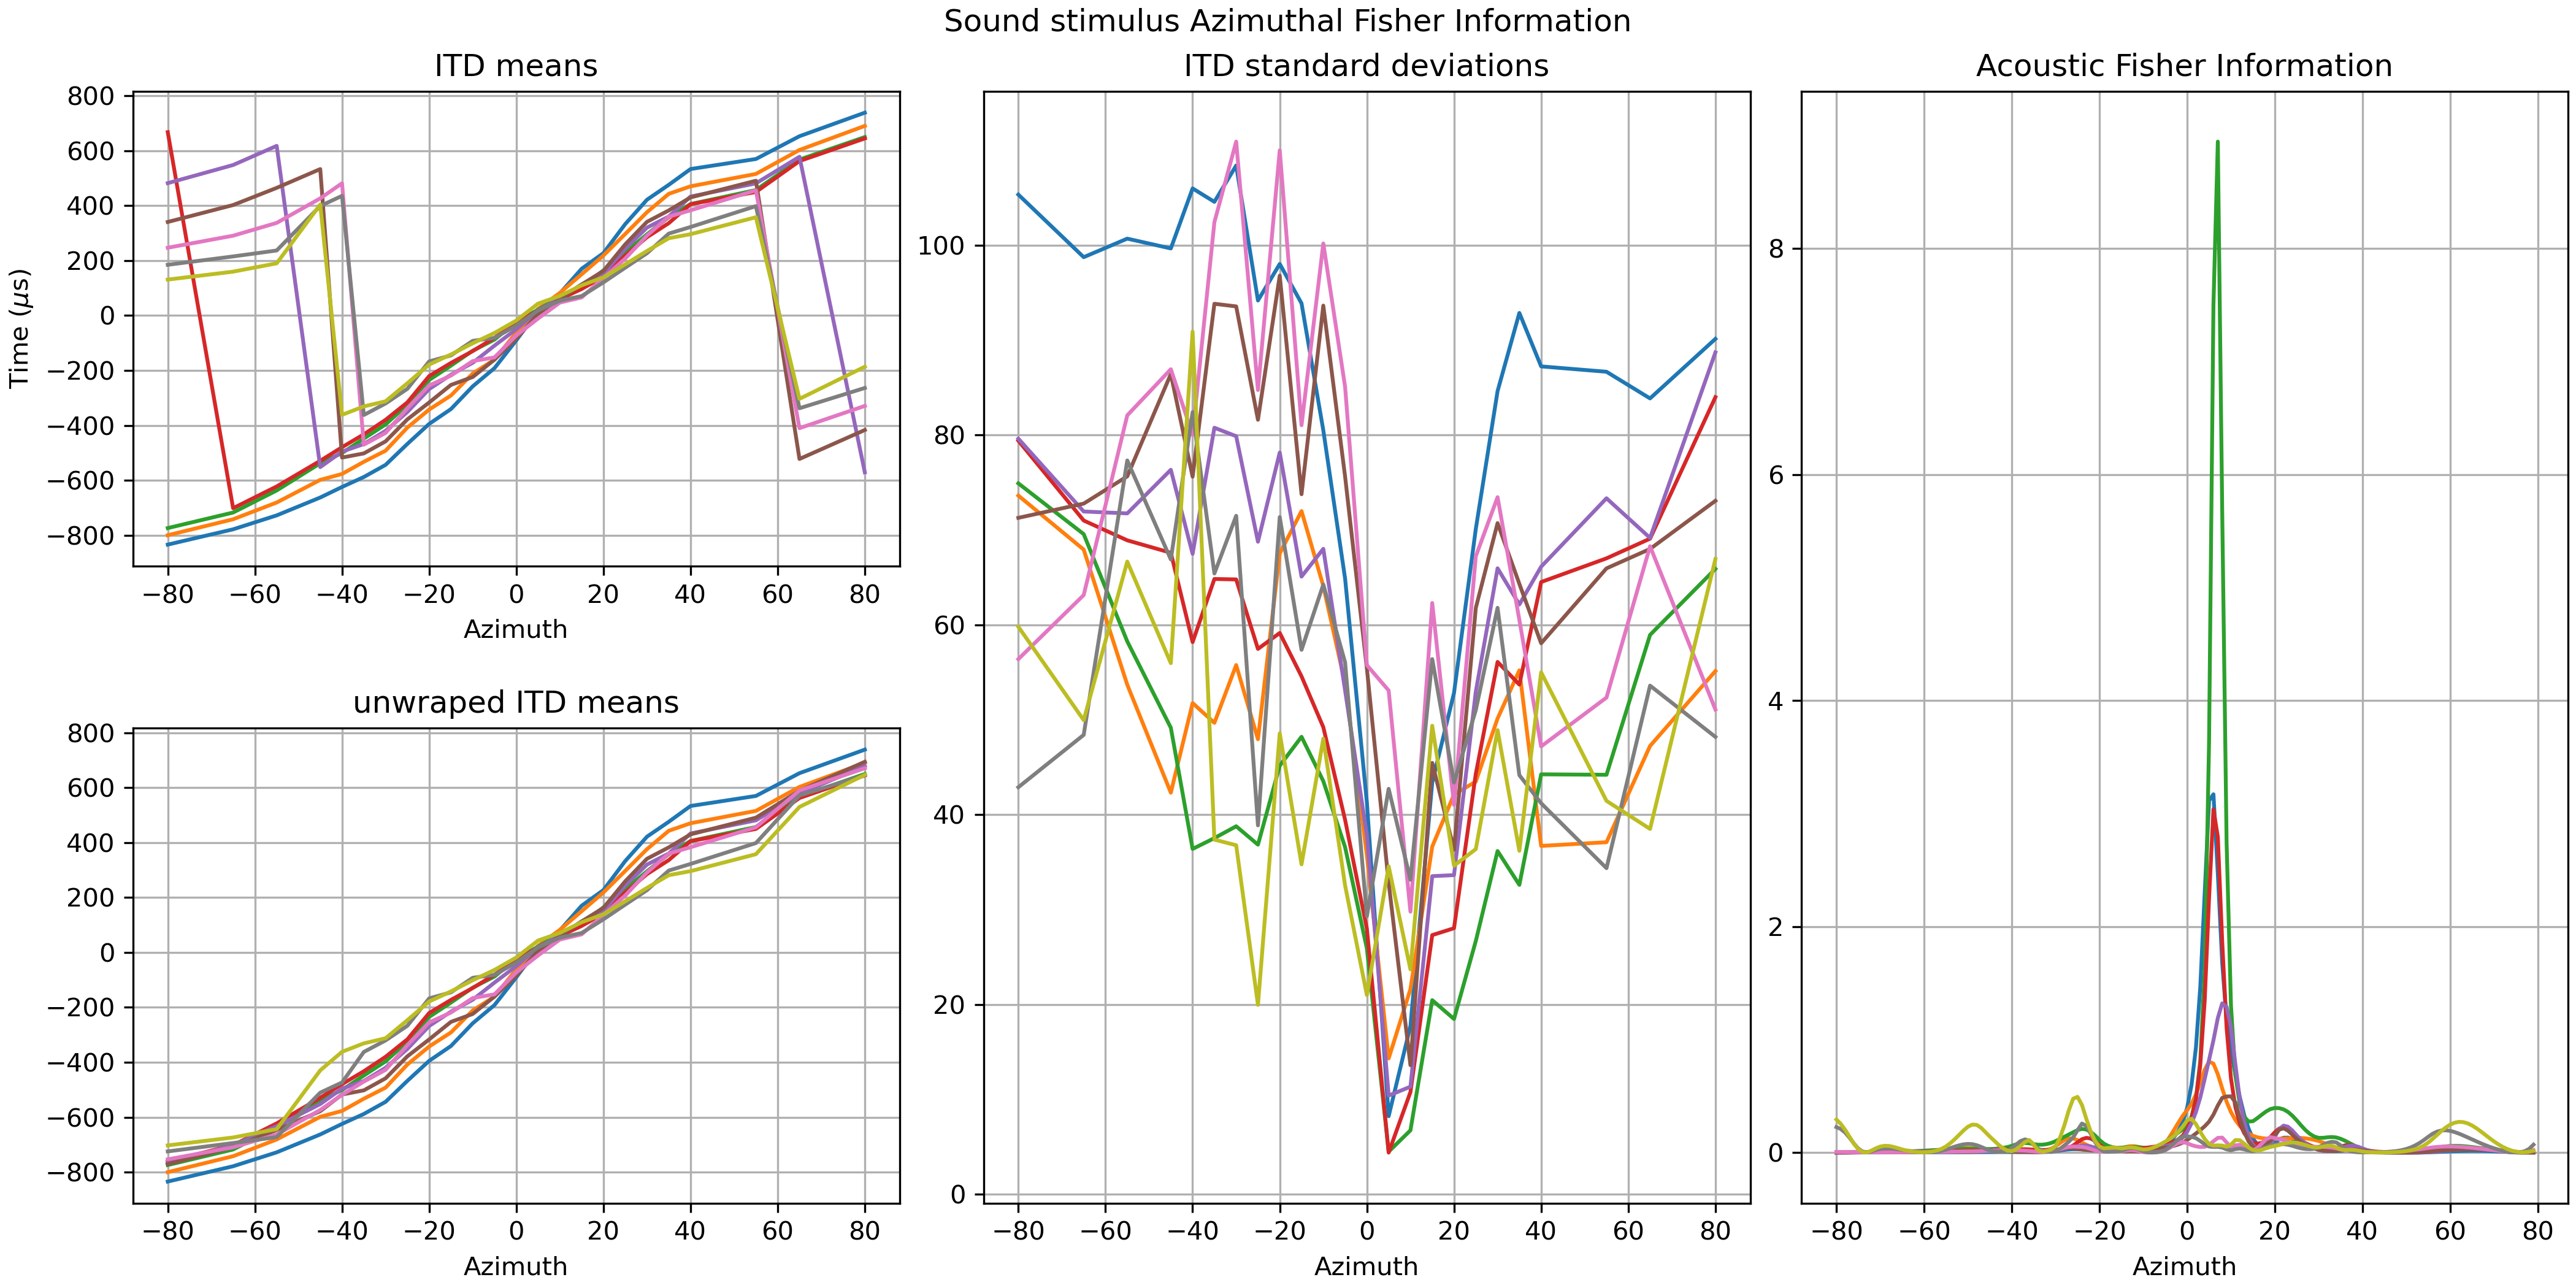

The Python source for this figure:
import subprocess
import numpy as np
import matplotlib.pyplot as plt
import seaborn as sb
from tqdm import tqdm
import pickle
import urllib
from multiprocessing import Pool, cpu_count
from itertools import repeat as irepeat
from time import time as pytime

from scipy.optimize import minimize as sci_minimize
from scipy.optimize import basinhopping
from scipy.integrate import quad
from scipy import interpolate
from scipy.io import loadmat
from scipy.stats import circmean, circstd, spearmanr
from scipy.signal import hilbert, convolve

#!pip install brian2hears
from brian2 import *
from brian2hears import *

def load_cipic(filename='./hrir_final.mat'):
  return loadmat(filename)

def download_matsound():
  url = "https://raw.githubusercontent.com/mamebios/neural_optimization/master/demo_FIacustico/y.mat"
  f = urllib.request.urlopen(url)
  with open('y.mat', 'wb') as data:
    data.write(f.read())

def load_soundmat(filename='y.mat'):
  return loadmat(filename)

def wrapToPi(x):
  return (x+np.pi)%(2*np.pi)-np.pi

def ipd2itd(ipd, freq):
  return ipd/(freq*2*np.pi)

def itd2ipd(itd, freq):
  return itd*(2*np.pi*freq)

def plotAcousticFI(azims, azimuths, freqs, itd_means, itd_means_unwp, itd_stds, fisher_info):
    fig, axd = plt.subplot_mosaic([['upper left', 'center', 'right'],
                               ['lower left', 'center', 'right']],
                              figsize=(14, 7), layout="constrained")
    for k, ax in axd.items():
        if k == 'upper left':
            for i in range(len(freqs)):
                ax.plot(azims, itd_means[:, i]*1e6, '-', label=freqs[i])
            ax.set_title('ITD means')
            ax.set_ylabel(r'Time ($\mu$s)')
            ax.set_xlabel('Azimuth')
            #ax.legend()
            ax.grid()

        elif k == 'lower left':
            for i in range(len(freqs)):
                ax.plot(azims, itd_means_unwp[:, i], '-', label=freqs[i])
            ax.set_title('unwraped ITD means')
            #ax.ylabel(r'Time ($\mu$s)')
            ax.set_xlabel('Azimuth')
            #ax.legend()
            ax.grid()

        elif k == 'center':
            for i in range(len(freqs)):
                ax.plot(azims, itd_stds[:, i]*1e6, '-')
            ax.set_title('ITD standard deviations')
            ax.set_xlabel('Azimuth')
            ax.grid()

        elif k == 'right':
            for i in range(len(freqs)):
                ax.plot(azimuths, fisher_info[:, i], '-', label=freqs[i])
            ax.set_title('Acoustic Fisher Information')
            ax.set_xlabel('Azimuth')
            ax.grid()

    fig.suptitle('Sound stimulus Azimuthal Fisher Information')
    fig.savefig('acoustic_FI-graphic-3', dpi=300)

if __name__ == '__main__':

  ##################################################
  #            Download CIPIC Database             #
  ##################################################
  print('Setting HRTF DB')

  #download_cipic()

  cipic_db = load_cipic('./hrir_final.mat')

  hrir_l = np.squeeze(cipic_db['hrir_l'][:, 9, :])
  hrir_r = np.squeeze(cipic_db['hrir_r'][:, 9, :])

  ##################################################
  #              Cochlear Filter                   #
  ##################################################
  print('Applying Cochlear Filter -- Extracting ITD means')

  Sf = 44100 #sampling frequency
  trim = int(.25*Sf)

  sound = np.squeeze(2*(np.random.rand(1,4*Sf)-0.5), axis=0)

  freqs = np.arange(400, 1251, 100)#np.arange(400, 1250, 25)#np.arange(0, 1501, 30)[1:] #np.arange(400, 1250, 100)
  azims = np.concatenate(([-80, -65, -55], np.arange(-45, 45, 5), [55, 65, 80]))

  ipd_means = np.zeros((len(azims), len(freqs)))
  ipd_stds = np.zeros_like(ipd_means)

  itd_means = np.zeros_like(ipd_means)
  itd_stds = np.zeros_like(ipd_means)

  for i, az in tqdm(enumerate(azims)):
      convolved_l = Sound(convolve(sound, hrir_l[i]), samplerate=Sf*Hz)
      convolved_r = Sound(convolve(sound, hrir_r[i]), samplerate=Sf*Hz)

      cochlear_l = Gammatone(convolved_l, freqs).process()  #TODO: ver como fazer estéreo direto (Tile/Join)
      cochlear_r = Gammatone(convolved_r, freqs).process()

      for cl, cr, j in zip(cochlear_l.T, cochlear_r.T, range(len(freqs))):  # iterate over cochelar filter center freqs
          transformed = hilbert(np.stack((cl, cr)), axis=1)

          ipd = wrapToPi(np.diff(np.angle(transformed), axis=0))[0, :]
          ipd = ipd[trim:-trim]

          ipd_mean = circmean(ipd, high=np.pi, low=-np.pi)
          ipd_std = circstd(ipd, high=np.pi, low=-np.pi)

          ipd_means[i,j] = ipd_mean
          ipd_stds[i,j] = ipd_std

          itd_means[i,j] = ipd2itd(ipd_mean, freqs[j])
          itd_stds[i,j] = ipd2itd(ipd_std, freqs[j])

  itd_means_unwp = np.zeros((len(azims), len(freqs)))

  for i in range(len(freqs)):
    if(np.allclose(np.unwrap(ipd_means[:, i], period=np.pi*2), ipd_means[:, i])):
      itd_means_unwp[:, i] = ipd2itd(np.unwrap(ipd_means[:, i], period=np.pi*(2)), freqs[i])*1e6
    else:
      itd_means_unwp[:, i] = ipd2itd(np.unwrap(ipd_means[:, i]-(2*np.pi), period=np.pi*(2)), freqs[i])*1e6

  #for i in range(3):
  #  itd_means_unwp[:, i] = ipd2itd(np.unwrap(ipd_means[:, i], period=np.pi*(2)), freqs[i])*1e6

  #for i in range(3, len(freqs)):
  #  itd_means_unwp[:, i] = ipd2itd(np.unwrap(ipd_means[:, i]-(2*np.pi), period=np.pi*(2)), freqs[i])*1e6


  ##################################################
  #            Acoustic Information                #
  ##################################################
  print('Calculating Acoustic Fisher Information')

  azimuths = np.arange(-80, 80, 1)

  fisher_info = np.zeros((len(azimuths), len(freqs)))
  fisher_info_ipd = np.zeros_like(fisher_info, dtype=[('IPD', np.float64), ('fi', np.float64)])

  for i in tqdm(range(len(freqs))):
    #fitar media
    mean_fit, _, _, msg1 = interpolate.splrep(azims, itd_means_unwp[:, i], s=len(azims), full_output=True)

    #trocar azimute -> ITD -> IPD
    #IPD = mean_fit(azimutes)*2*np.pi*freqs[i]
    ipd = interpolate.BSpline(*mean_fit)(azimuths)*2*np.pi*freqs[i]
    fisher_info_ipd['IPD'][:, i] = wrapToPi(ipd)

    #derivada da media
    dmean = interpolate.splev(azimuths, mean_fit, der=1)

    #fitar desvio padrao
    std_fit, _, _, msg2 = interpolate.splrep(azims, itd_stds[:, i]*1e6, s=len(azims), full_output=True)
    stds = interpolate.BSpline(*std_fit)(azimuths)
    #derivada desvio padrao
    dstd = interpolate.splev(azimuths, std_fit, der=1)

    #fisher information = (derivada da media/desvio padrao)^2 + 2*(derivada do desvio/desvio padrao)^2
    fisher_info[:, i] = np.power(dmean/stds, 2) + (2*np.power(dstd/stds, 2))
    
    print(freqs[i], fisher_info[:, i])
    print('ipd', ipd)
    print('-'*50)
    print('wraped ipd', fisher_info_ipd['IPD'][:, i])
    #print(msg1)
    #print(dmean)
    print('.'*50)
    #print(msg2)
    #print(stds)
    print('='*60)
    print('\n')

    fisher_info_ipd['fi'][:, i] = fisher_info[:, i]
    #fisher_info_ipd[:, i] = [(ipd, fi) for ipd, fi in zip(IPD, np.sqrt(fisher_info[:, i]))]

  plotAcousticFI(azims, azimuths, freqs, itd_means, itd_means_unwp, itd_stds, fisher_info)